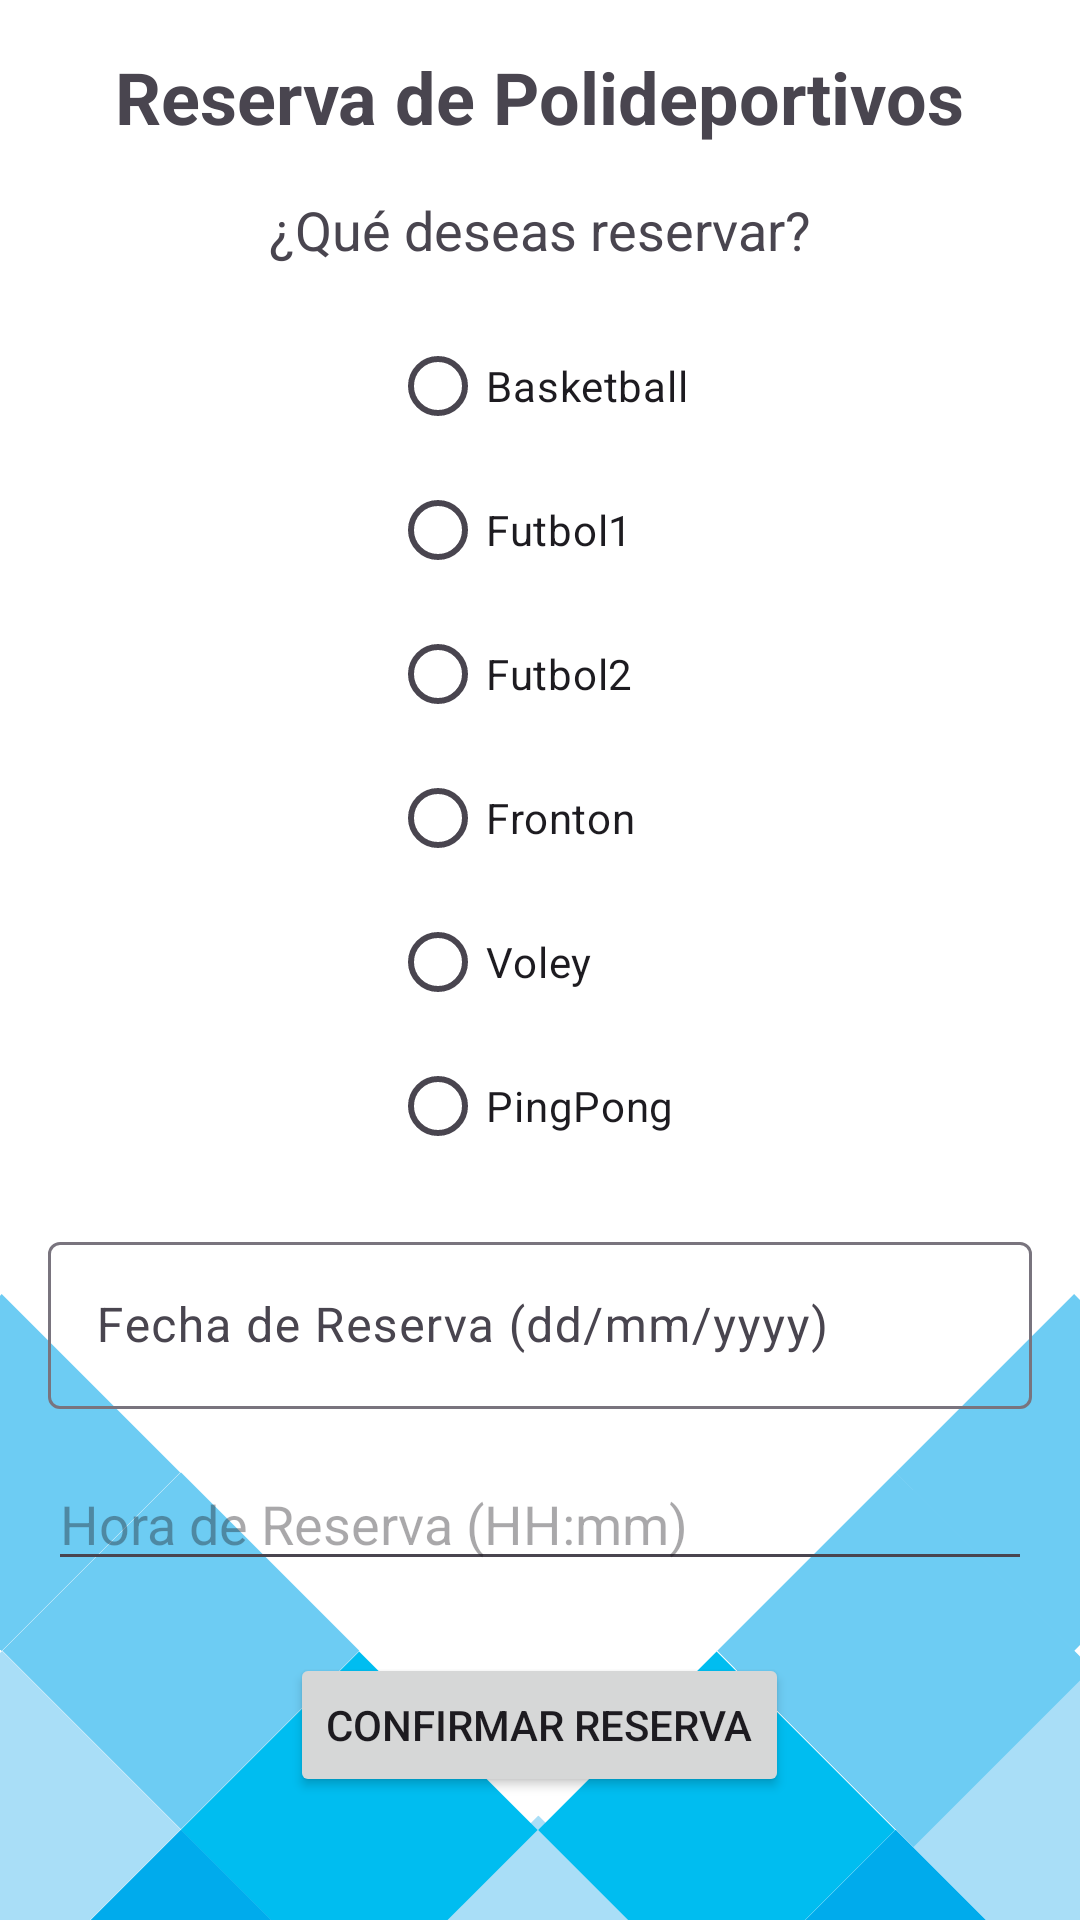

Reconstruct the res/layout file that produces this screen, plus the resources it refers to.
<!-- AndroidManifest.xml: application theme Theme.AppTecsite -->
<!-- res/layout/activity_reserva_polideportivos.xml -->
<?xml version="1.0" encoding="utf-8"?>
<ScrollView
    xmlns:android="http://schemas.android.com/apk/res/android"
    android:layout_width="match_parent"
    android:layout_height="match_parent"
    android:background="@drawable/main_background">

    <RelativeLayout
        android:layout_width="match_parent"
        android:layout_height="wrap_content"
        android:padding="16dp">

        <TextView
            android:id="@+id/tvTitulo"
            android:layout_width="wrap_content"
            android:layout_height="wrap_content"
            android:text="Reserva de Polideportivos"
            android:textSize="24sp"
            android:textStyle="bold"
            android:layout_centerHorizontal="true"
            android:layout_marginBottom="16dp"/>


        <TextView
            android:id="@+id/tvPregunta"
            android:layout_width="wrap_content"
            android:layout_height="wrap_content"
            android:text="¿Qué deseas reservar?"
            android:textSize="18sp"
            android:layout_below="@id/tvTitulo"
            android:layout_centerHorizontal="true"
            android:layout_marginBottom="16dp"/>

        <RadioGroup
            android:id="@+id/opcionesReserva"
            android:layout_width="wrap_content"
            android:layout_height="wrap_content"
            android:layout_below="@id/tvPregunta"
            android:layout_centerHorizontal="true"
            android:orientation="vertical">

            <RadioButton
                android:id="@+id/rbBasketball"
                android:layout_width="wrap_content"
                android:layout_height="wrap_content"
                android:text="Basketball" />

            <RadioButton
                android:id="@+id/rbFutbol1"
                android:layout_width="wrap_content"
                android:layout_height="wrap_content"
                android:text="Futbol1" />

            <RadioButton
                android:id="@+id/rbFutbol2"
                android:layout_width="wrap_content"
                android:layout_height="wrap_content"
                android:text="Futbol2" />

            <RadioButton
                android:id="@+id/rbFronton"
                android:layout_width="wrap_content"
                android:layout_height="wrap_content"
                android:text="Fronton" />

            <RadioButton
                android:id="@+id/rbVoley"
                android:layout_width="wrap_content"
                android:layout_height="wrap_content"
                android:text="Voley" />

            <RadioButton
                android:id="@+id/rbPingPong"
                android:layout_width="wrap_content"
                android:layout_height="wrap_content"
                android:text="PingPong" />

        </RadioGroup>

        <com.google.android.material.textfield.TextInputLayout
            android:id="@+id/textInputLayoutFecha"
            android:layout_width="match_parent"
            android:layout_height="wrap_content"
            android:layout_below="@id/opcionesReserva"
            android:layout_marginTop="16dp">

            <com.google.android.material.textfield.TextInputEditText
                android:id="@+id/etFecha"
                android:layout_width="match_parent"
                android:layout_height="wrap_content"
                android:hint="Fecha de Reserva (dd/mm/yyyy)"
                android:inputType="none"
                android:focusable="false"
                android:onClick="showDatePickerDialog"/>
        </com.google.android.material.textfield.TextInputLayout>

        <EditText
            android:id="@+id/etHora"
            android:layout_width="match_parent"
            android:layout_height="wrap_content"
            android:hint="Hora de Reserva (HH:mm)"
            android:inputType="none"
            android:layout_below="@id/textInputLayoutFecha"
            android:layout_marginTop="16dp"
            android:onClick="showTimePickerDialog"/>

        <Button
            android:id="@+id/btnConfirmarReserva"
            android:layout_width="wrap_content"
            android:layout_height="wrap_content"
            android:text="Confirmar Reserva"
            android:layout_below="@id/etHora"
            android:layout_centerHorizontal="true"
            android:layout_marginTop="24dp"/>

    </RelativeLayout>
</ScrollView>
<!-- resources referenced by this layout -->
<resources>
  <!-- drawable main_background: png bitmap (drawable, 23079 bytes) -->
  <style name="Theme.AppTecsite" parent="Base.Theme.AppTecsite" />
  <style name="Base.Theme.AppTecsite" parent="Theme.Material3.DayNight.NoActionBar">
          
          
          <item name="colorPrimary">#2196F3</item>
          <item name="colorPrimaryVariant">@color/purple_700</item>
          <item name="colorOnPrimary">@color/white</item>
  
          <item name="colorSecondary">@color/teal_200</item>
          <item name="colorSecondaryVariant">@color/teal_700</item>
          <item name="colorOnSecondary">@color/black</item>
  
          <item name="android:statusBarColor">?attr/colorPrimaryVariant</item>
      </style>
  <color name="purple_700">#FF3700B3</color>
  <color name="white">#FFFFFFFF</color>
  <color name="teal_200">#FF03DAC5</color>
  <color name="teal_700">#FF018786</color>
  <color name="black">#FF000000</color>
</resources>
